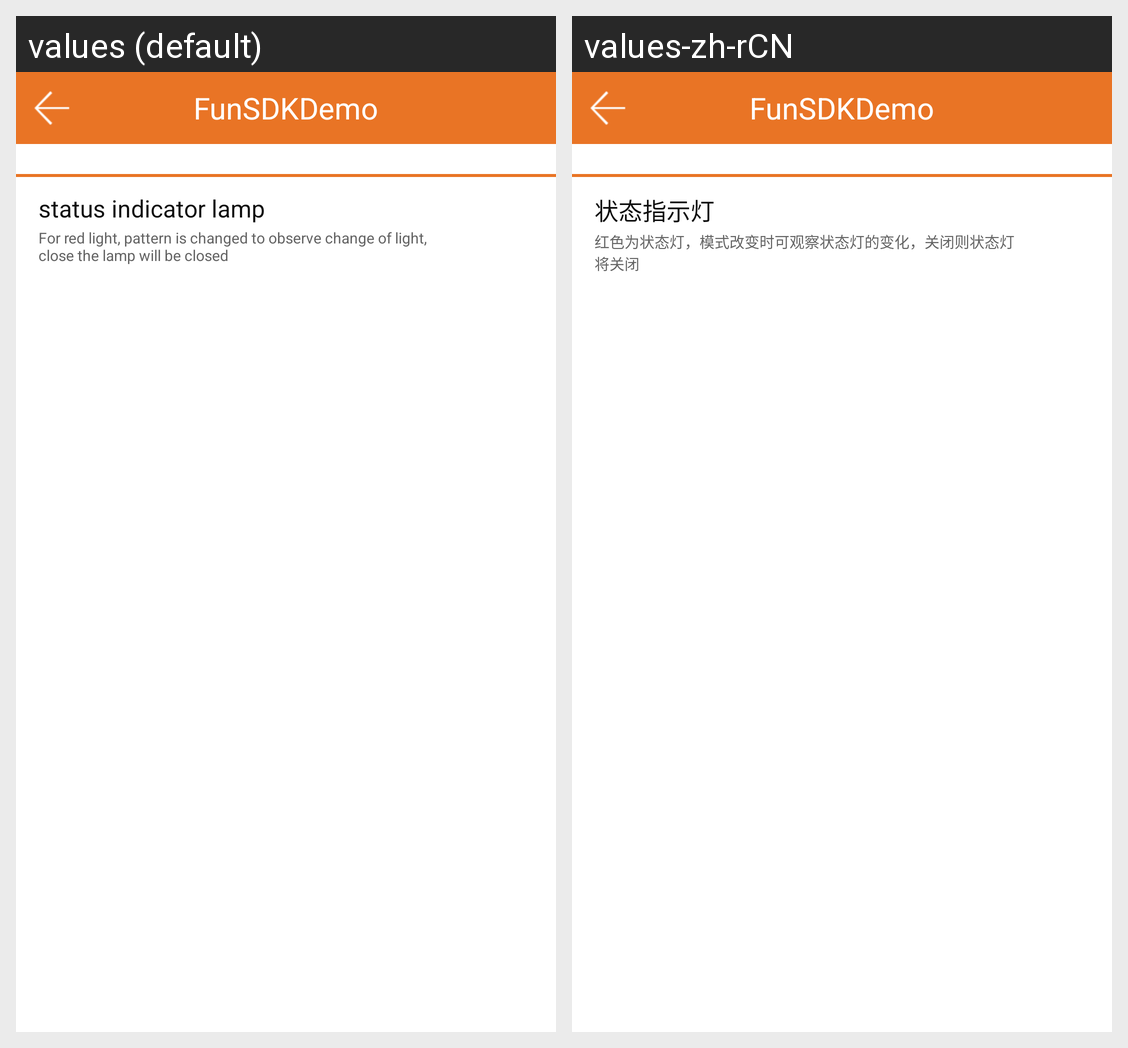

This grid shows one Android layout under two languages. Give, for every string resource on the screen, its name, the default text and each shown locale's text.
Android screen res/layout/activity_device_setup_banled.xml rendered under 2 locales, left to right: values (default), values-zh-rCN. Device: Nexus 5 (rendered at 1080×1920; each locale shown at half size, 540×960, under a caption strip naming it); theme AppTheme.
Strings drawn on this screen, with the default value and each locale's value (text and hints the layout hard-codes, and strings that could not be matched under every locale, appear in the picture but are not listed):

device_setup_status_indicator
  values: status indicator lamp
  values-zh-rCN: 状态指示灯

device_setup_status_indicator_prompt
  values: For red light, pattern is changed to observe change of light, close the lamp will be closed
  values-zh-rCN: 红色为状态灯，模式改变时可观察状态灯的变化，关闭则状态灯将关闭

app_name
  values: FunSDKDemo
  values-zh-rCN: FunSDKDemo
